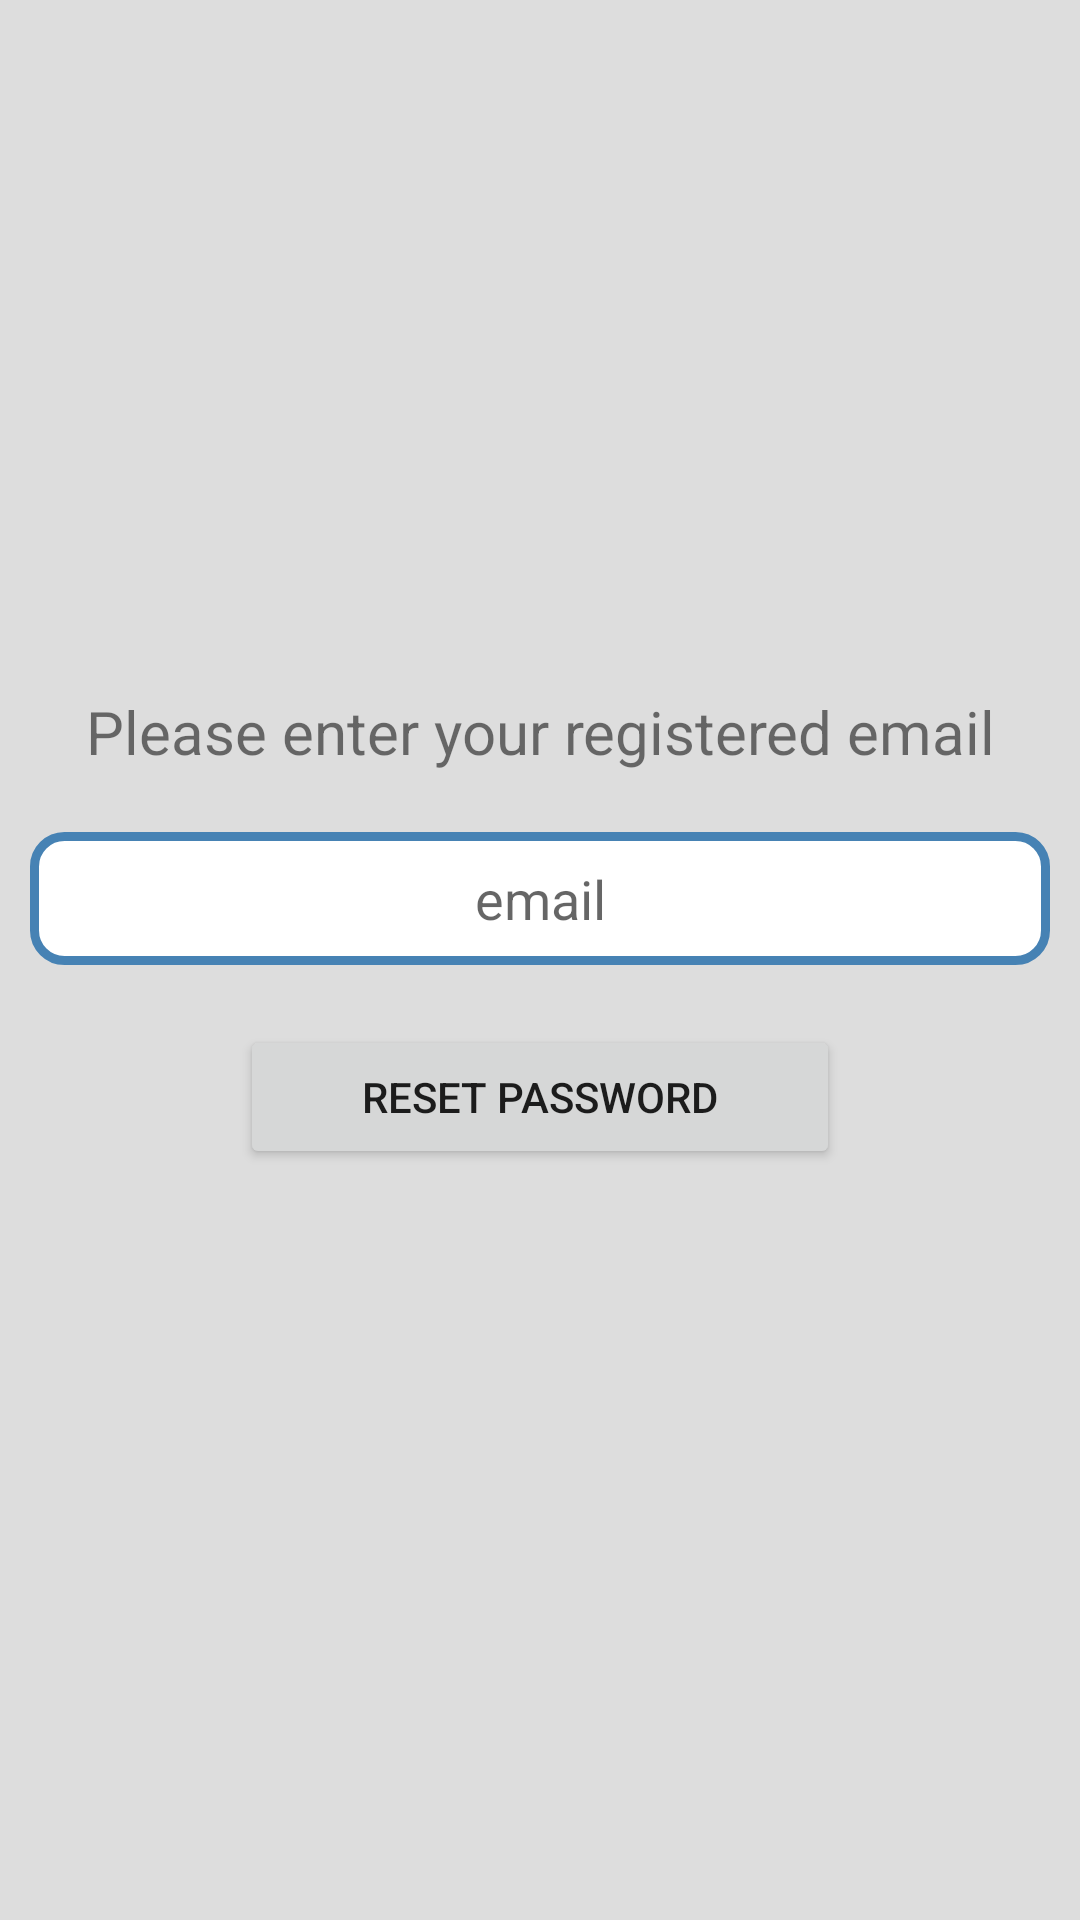

Layout XML and referenced resources for this Android screen:
<!-- AndroidManifest.xml: application theme Theme.NFCParking -->
<!-- res/layout/activity_change_password.xml -->
<?xml version="1.0" encoding="utf-8"?>
<RelativeLayout xmlns:android="http://schemas.android.com/apk/res/android"
    xmlns:app="http://schemas.android.com/apk/res-auto"
    xmlns:tools="http://schemas.android.com/tools"
    android:gravity="center"
    android:layout_width="match_parent"
    android:layout_height="match_parent"
    tools:context=".LoginActivity"
    android:background="@color/grey"
    android:layout_margin="0dp">

    <TextView

        android:id="@+id/text_forgot_pass"
        android:gravity="center"
        android:layout_width="match_parent"
        android:layout_height="wrap_content"
        android:text="Please enter your registered email"
        android:textSize="20dp"
        android:layout_marginBottom="20dp"
        />

    <EditText
        android:id="@+id/forgotEmail"
        android:gravity="center"
        android:layout_width="match_parent"
        android:layout_height="wrap_content"
        android:hint="email"
        android:layout_below="@+id/text_forgot_pass"
        android:background="@drawable/tvborder"
        android:drawableLeft="@drawable/email"
        android:layout_marginBottom="20dp"
        android:layout_marginRight="10dp"
        android:layout_marginLeft="10dp"
        />



    <Button
        android:id="@+id/resetPass"
        android:layout_width="200dp"
        android:layout_height="wrap_content"
        android:layout_below="@+id/forgotEmail"
        android:layout_centerInParent="true"
        android:layout_marginBottom="20dp"
        android:text="Reset Password" />


</RelativeLayout>
<!-- resources referenced by this layout -->
<resources>
  <color name="grey">#DDDDDD</color>
  <!-- drawable tvborder (drawable) -->
  <?xml version="1.0" encoding="utf-8"?>
  <shape xmlns:android="http://schemas.android.com/apk/res/android" android:shape="rectangle" >
      <solid android:color="@android:color/white" />
      <stroke android:width="3dip" android:color="@color/SteelBlue"/>
      <padding android:bottom="10dp" android:left="10dp" android:right="10dp" android:top="10dp"/>
      <corners android:radius="10dp" />
  </shape>
  <style name="Theme.NFCParking" parent="Theme.MaterialComponents.DayNight.DarkActionBar">
          
          <item name="colorPrimary">@color/SteelBlue</item>
          <item name="colorPrimaryVariant">@color/SteelBlue</item>
          <item name="colorOnPrimary">@color/grey</item>
          
          <item name="colorSecondary">@color/LightSteelBlue</item>
          <item name="colorSecondaryVariant">@color/LightSteelBlue</item>
          <item name="colorOnSecondary">@color/black</item>
          
          <item name="android:statusBarColor">?attr/colorPrimaryVariant</item>
          
      </style>
  <color name="SteelBlue">#4682B4</color>
  <color name="LightSteelBlue">#B0C4DE</color>
  <color name="black">#FF000000</color>
</resources>
